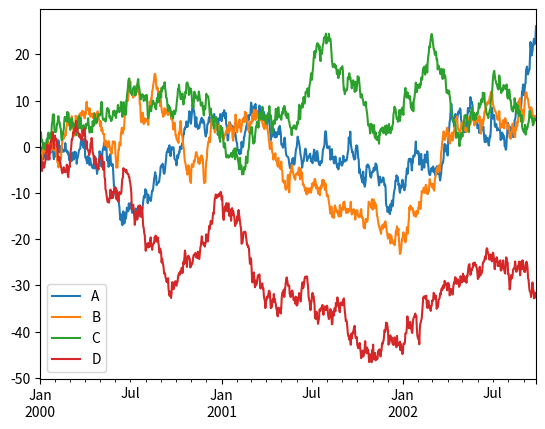

This figure's Python source:
# importing libraries
import matplotlib.pyplot as plt
import pandas as pd
import numpy as np

ts = pd.Series(np.random.randn(1000), index = pd.date_range(
								'1/1/2000', periods = 1000))

df = pd.DataFrame(np.random.randn(1000, 4),
index = ts.index, columns = list('ABCD'))

df = df.cumsum()
plt.figure()
df.plot()
plt.show()
